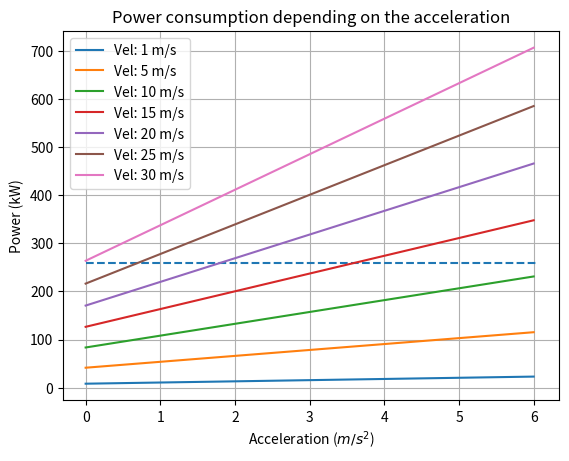

The matplotlib source for this figure:
#!/usr/bin/env python
# -*- coding: utf-8 -*-
from __future__ import print_function

import math
import numpy as np
import matplotlib.pyplot as plt


# Calculate max. acceleration from the 0-100 seconds
#max_accel_time = 3.8; vehicle_mass = 2215 # Tesla Model S LR
max_accel_time = 4.6; vehicle_mass = 2459 # Tesla Model X LR
#max_accel_time = 4.6; vehicle_mass = 1847 # Tesla Model 3 LR
#max_accel_time = 4.8; vehicle_mass = 2133 # Jaguar I-Pace
#max_accel_time = 7.6; vehicle_mass = 1685 # Hyundai Kona

g_const = 9.8066


ground = math.radians(20.0)

accel = 27.7778 / max_accel_time
print("Max accel is {}".format(accel))

plt.xlabel('Acceleration ($m/s^2$)')
plt.ylabel('Power (kW)')
plt.title('Power consumption depending on the acceleration')
plt.grid(True)

plt.hlines(258, 0, accel, linestyles='dashed')

for velocity in [1,5,10,15,20,25,30]: # Velocity in m/s

    values_x = []
    values_y = []

    s_plot1 = "Vel: {} m/s".format(velocity)

    for i in np.arange(0, accel, 0.1):
        p_wheel = vehicle_mass * i

        r_roll = vehicle_mass * g_const * math.cos(ground) * (1.75 / 1000)*(0.0328 * velocity * 4.575)

        r_aer = 0.5 * 1.2256 * 2.3316 * 0.28 * math.pow(velocity,2)

        r_gr = vehicle_mass * g_const * math.sin(ground)

        force = (p_wheel + r_roll + r_aer + r_gr) * velocity

        print("Acc: {}, Power: {}".format(i, force/1000))
        values_x.append(i)
        values_y.append(force/1000)

    plt.plot(values_x, values_y, label=s_plot1)

plt.legend()
plt.show()